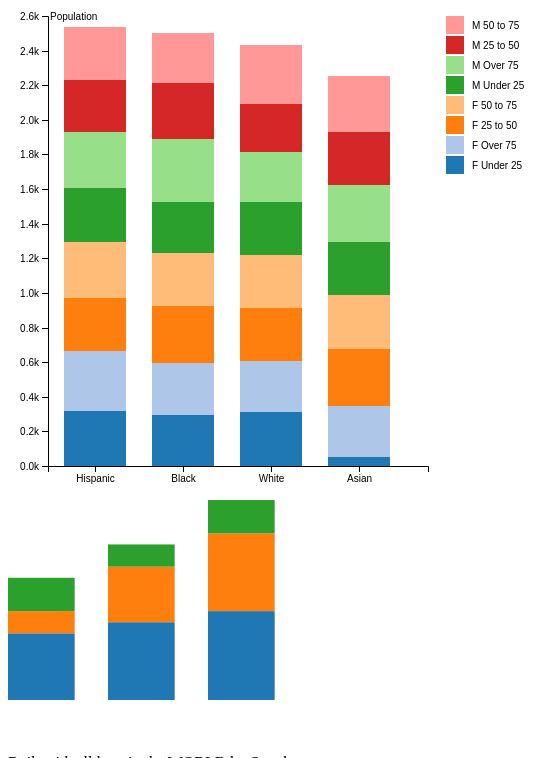
D3 v4 page, settled after 480 driven frames (8 s of simulated time); the page loaded 1 data file(s).


// ── app1.js
(function(){

/////////////////



// From CSV
var svg = d3.select("#stacked"),
    margin = {top: 20, right: 180, bottom: 30, left: 40},
    width = +svg.attr("width") - margin.left - margin.right,
    height = +svg.attr("height") - margin.top - margin.bottom,
    g = svg.append("g").attr("transform", "translate(" + margin.left + "," + margin.top + ")");

    // var margin = {top: 20, right: 150, bottom: 50, left: 40},
    //     width = 600 - margin.left - marginStacked.right,
    //     height = 500 - margin.top - marginStacked.bottom;
    //
    //
    // var svg = d3.select("#stacked").append("svg")
    //     .attr("width", widthStacked + marginStacked.left + marginStacked.right)
    //     .attr("height", heightStacked + marginStacked.top + marginStacked.bottom)
    //   .append("g")
    //     .attr("transform", "translate(" + marginStacked.left + "," + marginStacked.top + ")");

var x = d3.scaleBand()
    .rangeRound([0, width])
    .padding(0.3)
    .align(0.3);

var y = d3.scaleLinear()
    .rangeRound([height, 0]);

var z = d3.scaleOrdinal(d3.schemeCategory20);
    // .range(["#98abc5", "#8a89a6", "#7b6888", "#6b486b", "#a05d56", "#d0743c", "#ff8c00"]);

var stack = d3.stack();

d3.csv("segments_table2.csv", type, function(error, data) {
  if (error) throw error;

  console.log('CSV data',data);

  data.sort(function(a, b) { return b.total - a.total; });

  x.domain(data.map(function(d) { return d.ethnicity; }));
  y.domain([0, d3.max(data, function(d) { return d.total; })]).nice();
  z.domain(data.columns.slice(1));

  g.selectAll(".serie")
    .data(stack.keys(data.columns.slice(1))(data))
    .enter().append("g")
      .attr("class", "serie")
      .attr("fill", function(d) { return z(d.key); })
    .selectAll("rect")
    .data(function(d) { return d; })
    .enter().append("rect")
      .attr("x", function(d) { return x(d.data.ethnicity); })
      .attr("y", function(d) { return y(d[1]); })
      .attr("height", function(d) { return y(d[0]) - y(d[1]); })
      .attr("width", x.bandwidth());

  g.append("g")
      .attr("class", "axis axis--x")
      .attr("transform", "translate(0," + height + ")")
      .call(d3.axisBottom(x));

  g.append("g")
      .attr("class", "axis axis--y")
      .call(d3.axisLeft(y).ticks(10, "s"))
    .append("text")
      .attr("x", 2)
      .attr("y", y(y.ticks(10).pop()))
      .attr("dy", "0.35em")
      .attr("text-anchor", "start")
      .attr("fill", "#000")
      .text("Population");

      // Legend Code

  var legend = g.selectAll(".legend")
    .data(data.columns.slice(1).reverse())
    .enter().append("g")
      .attr("class", "legend")
      .attr("transform", function(d, i) { return "translate(0," + i * 20 + ")"; })
      .style("font", "10px sans-serif");

  legend.append("rect")
      .attr("x", width + 18)
      .attr("width", 18)
      .attr("height", 18)
      .attr("fill", z);

  legend.append("text")
      .attr("x", width + 44)
      .attr("y", 9)
      .attr("dy", ".35em")
      .attr("text-anchor", "start")
      .text(function(d) { return d; });
});

function type(d, i, columns) {
  for (i = 1, t = 0; i < columns.length; ++i) t += d[columns[i]] = +d[columns[i]];
  d.total = t;
  return d;
}



//////////////////

})();

// ── app2.js
// From JSON
var sales = [
  { date: "2014-01-01", hoodies: 6, jackets: 2, snuggies: 3 },
  { date: "2014-01-02", hoodies: 7, jackets: 5, snuggies: 2 },
  { date: "2014-01-03", hoodies: 8, jackets: 7, snuggies: 3 }
];


var stack = d3.stack()
  .keys(["hoodies", "jackets", "snuggies"])

var stacked = stack(sales);

console.log(stacked);


var height = 200;
var width = 200;

// we need to calculate the maximum y-value
// across all our layers, so we find the biggest
// end value
var maxY = d3.max(stacked, function(d) {
  return d3.max(d, function(d) {
    return d[1];
  });
});

var y = d3.scaleLinear()
  .range([height, 0])
  .domain([0, maxY]);

var x = d3.scaleTime()
  .range([0, width])
  .domain(d3.extent(sales, function(d) {
    return new Date(Date.parse(d.date));
  }))
  .nice(4);

var svg = d3.select('svg.stack');
var color = d3.scaleOrdinal(d3.schemeCategory10);

// bind a <g> tag for each layer
var layers = svg.selectAll('g.layer')
  .data(stacked, function(d) { return d.key; })
    .enter()
      .append('g')
        .attr('class', 'layer')
        .attr('fill', function(d) { return color(d.key); })

// bind a <rect> to each value inside the layer
layers.selectAll('rect')
  .data(function(d) { return d; })
  .enter()
    .append('rect')
      .attr('x', function(d) { return x(new Date(Date.parse(d.data.date))); })
      .attr('width', width / 3)
      .attr('y', function(d) {
        // remember that SVG is y-down while our graph is y-up!
        // here, we set the top-left of this bar segment to the
        // larger value of the pair
        return y(d[1]);
      }).attr('height', function(d) {
        // since we are drawing our bar from the top downwards,
        // the length of the bar is the distance between our points
        return y(d[0]) - y(d[1]);
      });


### data: segments_table2.csv
ethnicity, F Under 25, F Over 75, F 25 to 50, F 50 to 75, M Under 25, M Over 75, M 25 to 50, M 50 to 75
Asian, 50, 296, 332, 309, 306, 330, 307, 323
Black, 294, 302, 330, 305, 295, 363, 322, 292
Hispanic, 315, 351, 307, 323, 312, 324, 297, 306
White, 311, 298, 303, 306, 308, 286, 282, 338